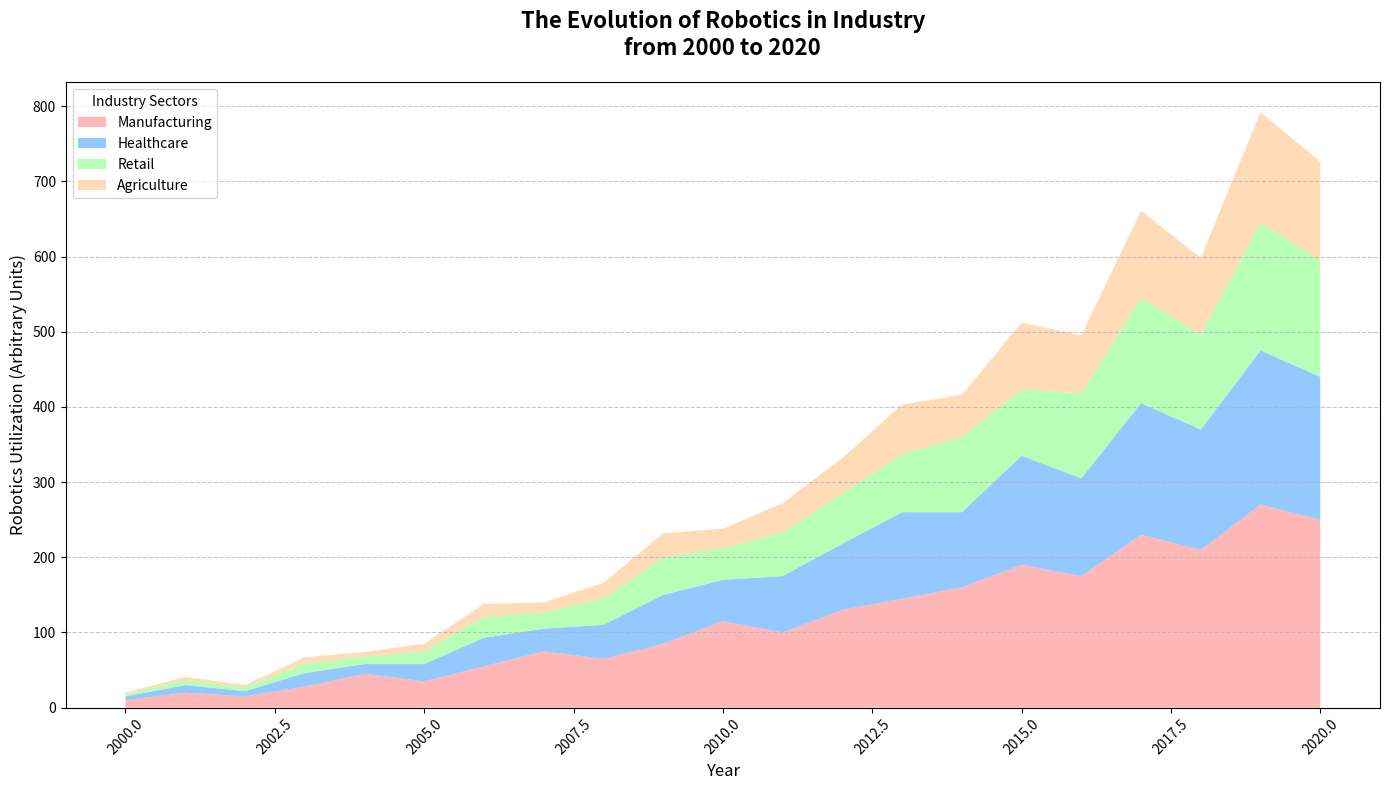

The matplotlib source for this figure:
import matplotlib.pyplot as plt
import numpy as np

# Years from 2000 to 2020
years = np.arange(2000, 2021)

# Proportion of robotics utilization with shuffled data
manufacturing = np.array([10, 20, 15, 28, 45, 35, 55, 75, 65, 85, 115, 100, 130, 145, 160, 190, 175, 230, 210, 270, 250])
healthcare = np.array([5, 10, 7, 18, 13, 23, 38, 30, 45, 65, 55, 75, 88, 115, 100, 145, 130, 175, 160, 205, 190])
retail = np.array([3, 7, 5, 13, 10, 17, 28, 22, 35, 50, 42, 58, 67, 77, 100, 88, 113, 140, 126, 170, 155])
agriculture = np.array([2, 4, 3, 8, 6, 10, 17, 13, 21, 32, 26, 39, 47, 66, 56, 89, 77, 116, 102, 147, 131])

plt.figure(figsize=(14, 8))
plt.stackplot(years, manufacturing, healthcare, retail, agriculture,
              labels=['Manufacturing', 'Healthcare', 'Retail', 'Agriculture'],
              colors=['#FF9999', '#66B3FF', '#99FF99', '#FFCC99'], alpha=0.7)

plt.title("The Evolution of Robotics in Industry\nfrom 2000 to 2020", fontsize=16, fontweight='bold', pad=20)
plt.xlabel("Year", fontsize=12)
plt.ylabel("Robotics Utilization (Arbitrary Units)", fontsize=12)
plt.legend(loc='upper left', fontsize=10, title="Industry Sectors")
plt.xticks(rotation=45)
plt.grid(axis='y', linestyle='--', alpha=0.7)
plt.tight_layout()
plt.show()
